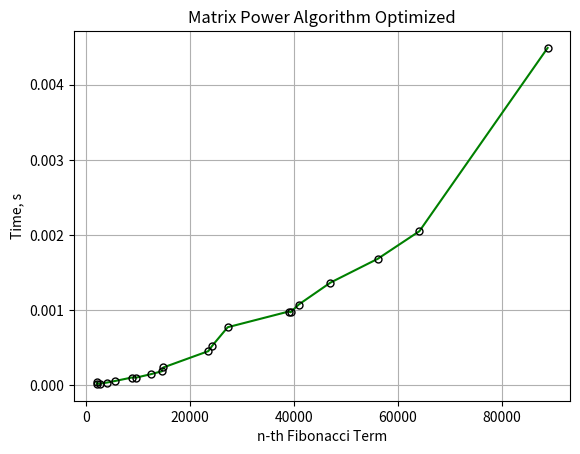

The script that saved this image:
import time
import matplotlib.pyplot as plt

def fibonacci(n):
  F = [[1, 1],
       [1, 0]]

  if (n == 0):
    return 0

  power(F, n - 1)
         
  return F[0][0]   
    
     
def multiply(F, M):
  x = (F[0][0] * M[0][0] +
       F[0][1] * M[1][0])
  y = (F[0][0] * M[0][1] +
       F[0][1] * M[1][1])
  z = (F[1][0] * M[0][0] +
       F[1][1] * M[1][0])
  w = (F[1][0] * M[0][1] +
       F[1][1] * M[1][1])
     
  F[0][0] = x
  F[0][1] = y
  F[1][0] = z
  F[1][1] = w
         
def power(F, n):
  if( n == 0 or n == 1):
      return
  M = [[1, 1],
       [1, 0]]
         
  power(F, n // 2)
  multiply(F, F)
         
  if (n % 2 != 0):
    multiply(F, M)
 
def get_time_fibonum(num):
  start = time.perf_counter()
  fibonacci(num)
  end = time.perf_counter()
  return end - start

if __name__ == "__main__":
  values = [2006, 2026, 2546, 3998, 5568, 8768, 9577, 12409, 14557, 14827, 23497, 24253, 27233,
            38982, 39359, 40879, 47018, 56137, 64163, 88847]
  time_arr = []

  for i in values:
    time_arr.append(get_time_fibonum(i))
  
  for i in range(len(values)):
    print(values[i], '->', time_arr[i])
    
  plt.plot(values, time_arr,  color = 'green', marker = 'o', markersize = 5, 
          markeredgecolor = 'black', markerfacecolor = 'none')
  plt.xlabel('n-th Fibonacci Term')
  plt.ylabel('Time, s')
  plt.title('Matrix Power Algorithm Optimized')
  plt.grid(True)
  plt.show()
  